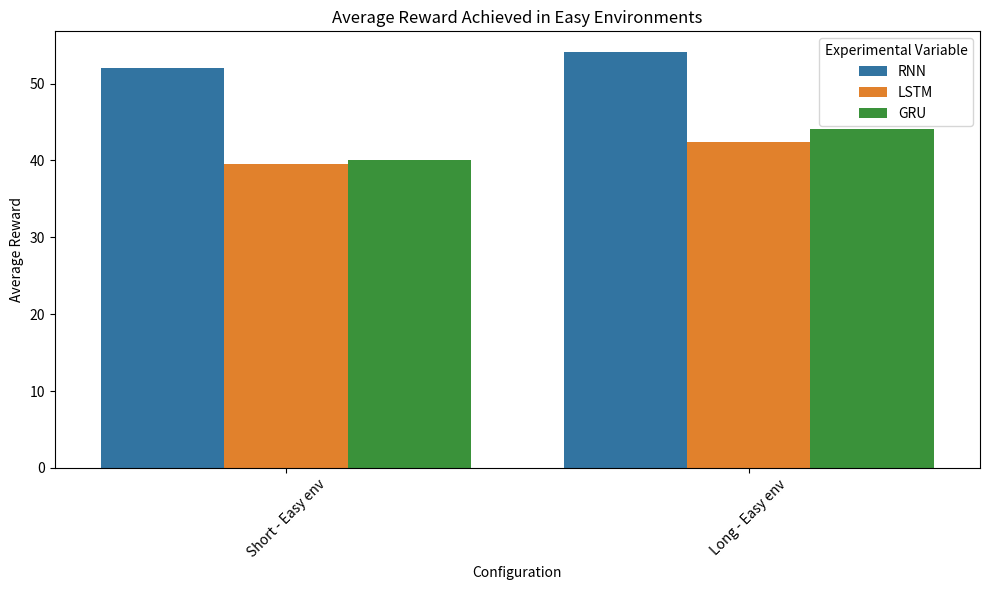
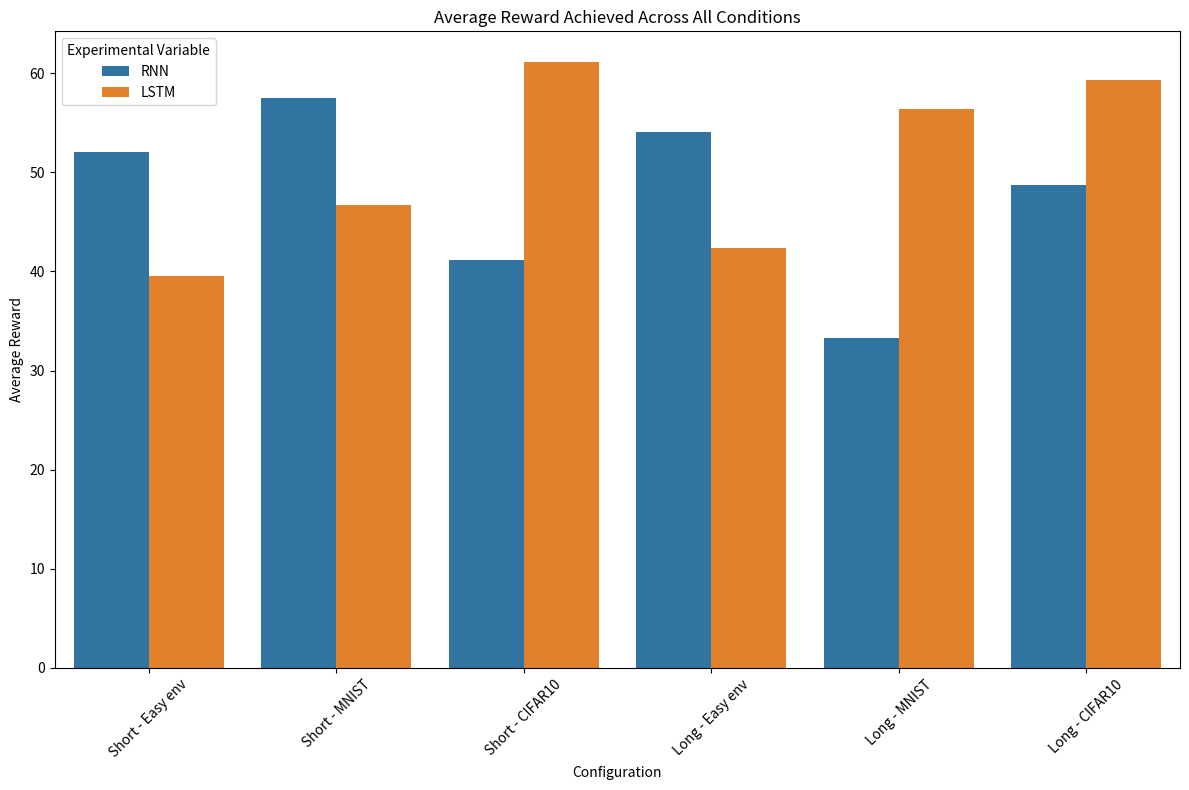

Here is the Python script that generated these plots, in order:
import numpy as np
import pandas as pd
import matplotlib.pyplot as plt
import seaborn as sns

# Set seed for reproducibility
np.random.seed(42)

# Define the experiments and categories
configurations = [
    "Short - Easy env",
    "Short - MNIST",
    "Short - CIFAR10",
    "Long - Easy env",
    "Long - MNIST",
    "Long - CIFAR10"
]

experimental_variables = [
    "RNN",
    "LSTM",
    "GRU",
    "LSTM+MSELoss",
    "LSTM+SmoothL1Loss"
]

# Generate random rewards for each experiment and each variable
data = []
for config in configurations:
    for var in experimental_variables:
        # average reward between 0 and 100
        reward = np.random.rand(10).mean() * 100
        data.append([config, var, reward])

# Create a DataFrame
df = pd.DataFrame(
    data, columns=["Configuration", "Experimental Variable", "Average Reward"])

# Plot 1: Short and Long Easy Environments with RNN, LSTM, and GRU
filtered_data_easy_env = df[(df["Configuration"].isin(["Short - Easy env", "Long - Easy env"])) &
                            (df["Experimental Variable"].isin(["RNN", "LSTM", "GRU"]))]

plt.figure(figsize=(10, 6))
sns.barplot(data=filtered_data_easy_env, x="Configuration",
            y="Average Reward", hue="Experimental Variable")
plt.title("Average Reward Achieved in Easy Environments")
plt.xticks(rotation=45)
plt.legend(title="Experimental Variable")
plt.tight_layout()
plt.show()

# Plot 2: All Conditions with RNN, LSTM, and GRU
filtered_data_all_conditions = df[(
    df["Experimental Variable"].isin(["RNN", "LSTM"]))]

plt.figure(figsize=(12, 8))
sns.barplot(data=filtered_data_all_conditions, x="Configuration",
            y="Average Reward", hue="Experimental Variable")
plt.title("Average Reward Achieved Across All Conditions")
plt.xticks(rotation=45)
plt.legend(title="Experimental Variable")
plt.tight_layout()
plt.show()
